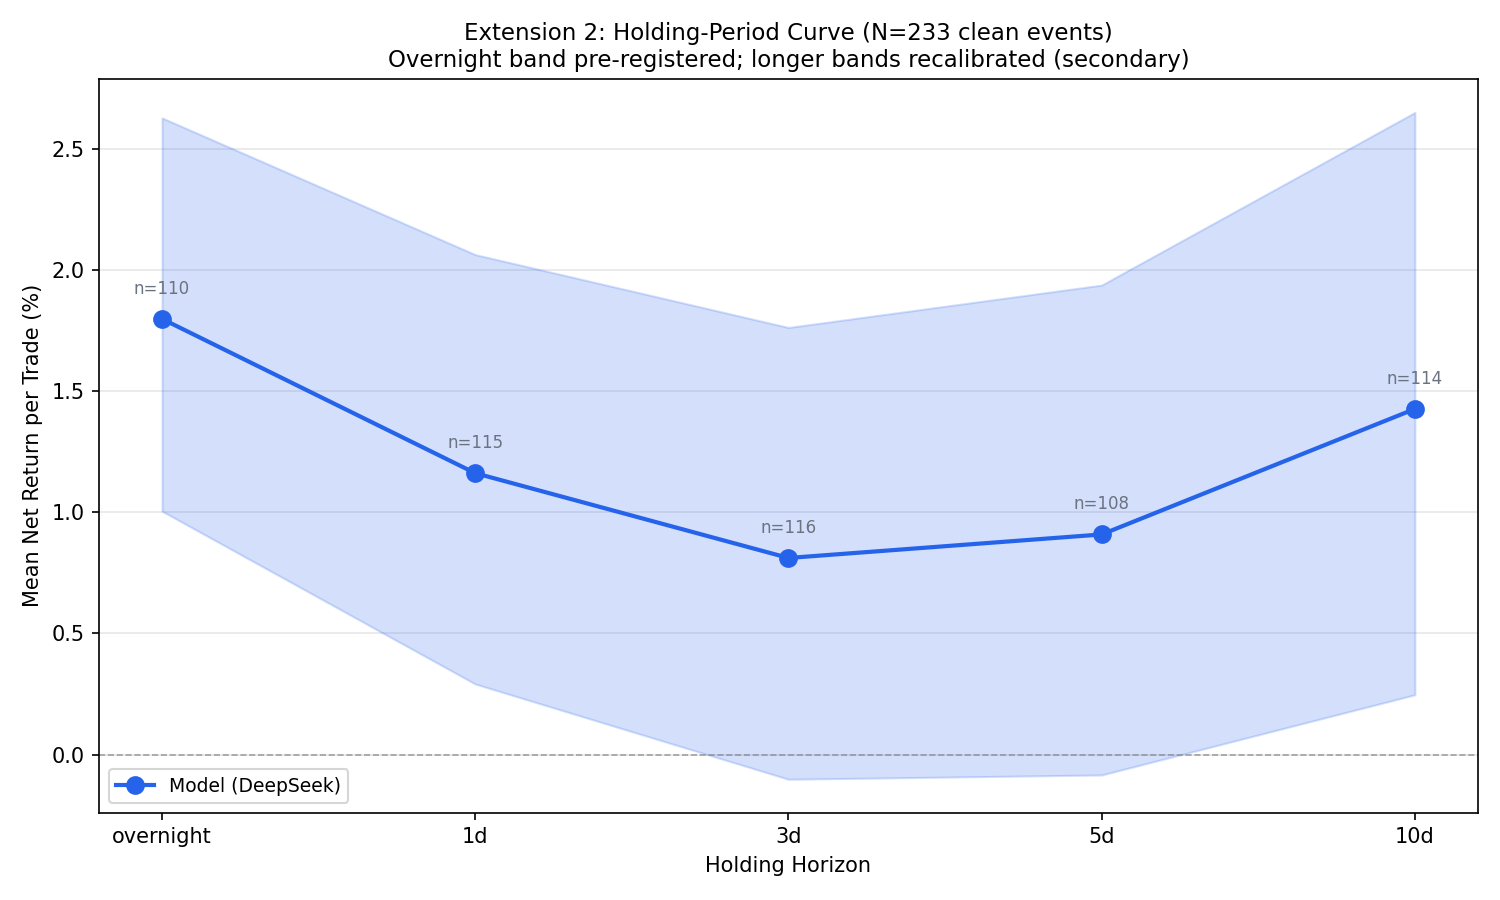

The data file committed next to this chart (first rows):
# Extension 2: holding-period curve
# run_id: 20260812_183842
# model: DeepSeek (blend weights (0.8, 0.2, 0.0, 0.0))
# thresholds: hold_upper=0.2, hold_lower=-0.1
# cost_bps: 10.0, short_borrow_bps: 0.0
# clean_n: 233 (excluded: {'worksheet': …, 'misattributed': 1, 'timing': 9})
# generated: 2026-08-19 19:30:23
# NOTE: overnight band (+/-2%) is PRE-RE…
#       All longer-horizon bands are REC…
#       Returns are NOT compounded acros…
#       alternative version of the same …
horizon, mean_net_per_trade, accuracy, graded_n, traded_n, rank_correlation, rho_pvalue, bootstrap_ci_low, bootstrap_ci_high, hold_band, band_status
overnight, 0.01798, 0.6273, 110, 169, 0.2589, 6.346602373746911e-05, 0.01004, 0.02627, 0.02, pre-registered
1d, 0.01161, 0.5913, 115, 169, 0.191, 0.00343, 0.002915, 0.02063, 0.02246, recalibrated
3d, 0.008114, 0.5259, 116, 169, 0.1319, 0.04435, -0.001015, 0.01762, 0.0231, recalibrated
5d, 0.009084, 0.5093, 108, 169, 0.09437, 0.151, -0.0008379, 0.01937, 0.02618, recalibrated
10d, 0.01426, 0.5702, 114, 169, 0.09594, 0.1443, 0.00247, 0.02649, 0.03516, recalibrated
